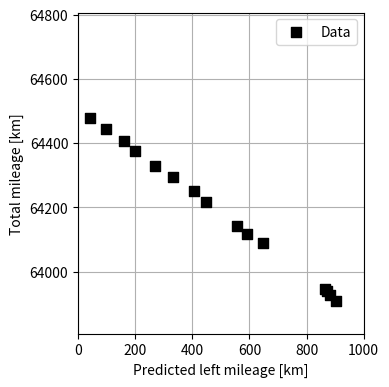

This chart was generated by the following Python code: (Note: this script raises an exception after producing the figure.)
# -*- coding: utf-8 -*-
"""
Created on Tue Feb 18 09:47:13 2020

@author: massonnetf
"""
import numpy as np
import matplotlib.pyplot as plt

# Raw data
# X = km left as indicated by gauge (list of lists)
X = [[903, 883, 871, 864, 646, 593, 557, 447, 407, 333, 270, 201, 161,
99, 41], 
#[908, 872, 823, 577, 520, 470, 420, 233, 196, 129]
]
# Y = Counter
Y = [[63907, 63928, 63940, 63945, 64088, 64118, 64141, 64218, 64250,
64294, 64330, 64376, 64406, 64443, 64479],
#[63327, 63362, 63410, 63557, 63593, 63633, 63678, 63793, 63829, 63868]
]

# Convert into
# X: how much the counter said was left
# Y: how much was actually left, computed as the last mileage + 
#    what was said to be left (no better assumption) minus the current
x = np.array([item for sublist in X for item in sublist])

list_tmp = [[(Y[k][-1] + X[k][-1]) - Y[k][j] for j in range(len(Y[k]))] for k in range(len(Y))]
y =  np.array([item for sublist in list_tmp  for item in sublist])

fig, ax = plt.subplots(1, 1, figsize = (4, 4), dpi = 200)
ax.set_xlim(0, 1000)
ax.set_ylim(Y[0][0] - 100, Y[0][0] - 100 + 1000)
ax.set_xlabel("Predicted left mileage [km]")
ax.set_ylabel("Total mileage [km]")
ax.scatter(X, Y, 50, marker = "s", color = "k", label = "Data")
ax.grid()
ax.set_axisbelow(True)
ax.legend()
fig.tight_layout()
fig.savefig("scatter0.png")


fig, ax = plt.subplots(1, 1, figsize = (4, 4), dpi = 200)
ax.set_xlabel("Predicted left mileage [km]")
ax.set_ylabel("Actual left mileage [km]")
ax.grid()
ax.set_axisbelow(True)
ax.plot(xx, xx, "b--", label = "y=x")
ax.scatter(x, y, 50, marker = 's', color = "k", label = "Data")
ax.legend()
fig.tight_layout()
fig.savefig("scatter1.png")

# Fit line
xmean = np.mean(x)
ymean = np.mean(y)
xtild = x - np.mean(x)
ytild = y - np.mean(y)

a = np.sum(xtild * ytild) / np.sum(xtild ** 2)
b = ymean - a * xmean

xx = np.linspace(0, 1000)
ax.plot(xx, a * xx + b, "r-", label = "Regression")

# Plot theoretical line
# (y - y[0]) / (x - x[0]) = -1
yy = xx - x[0] + y[0]



plt.legend()
plt.savefig("scatter2.png")